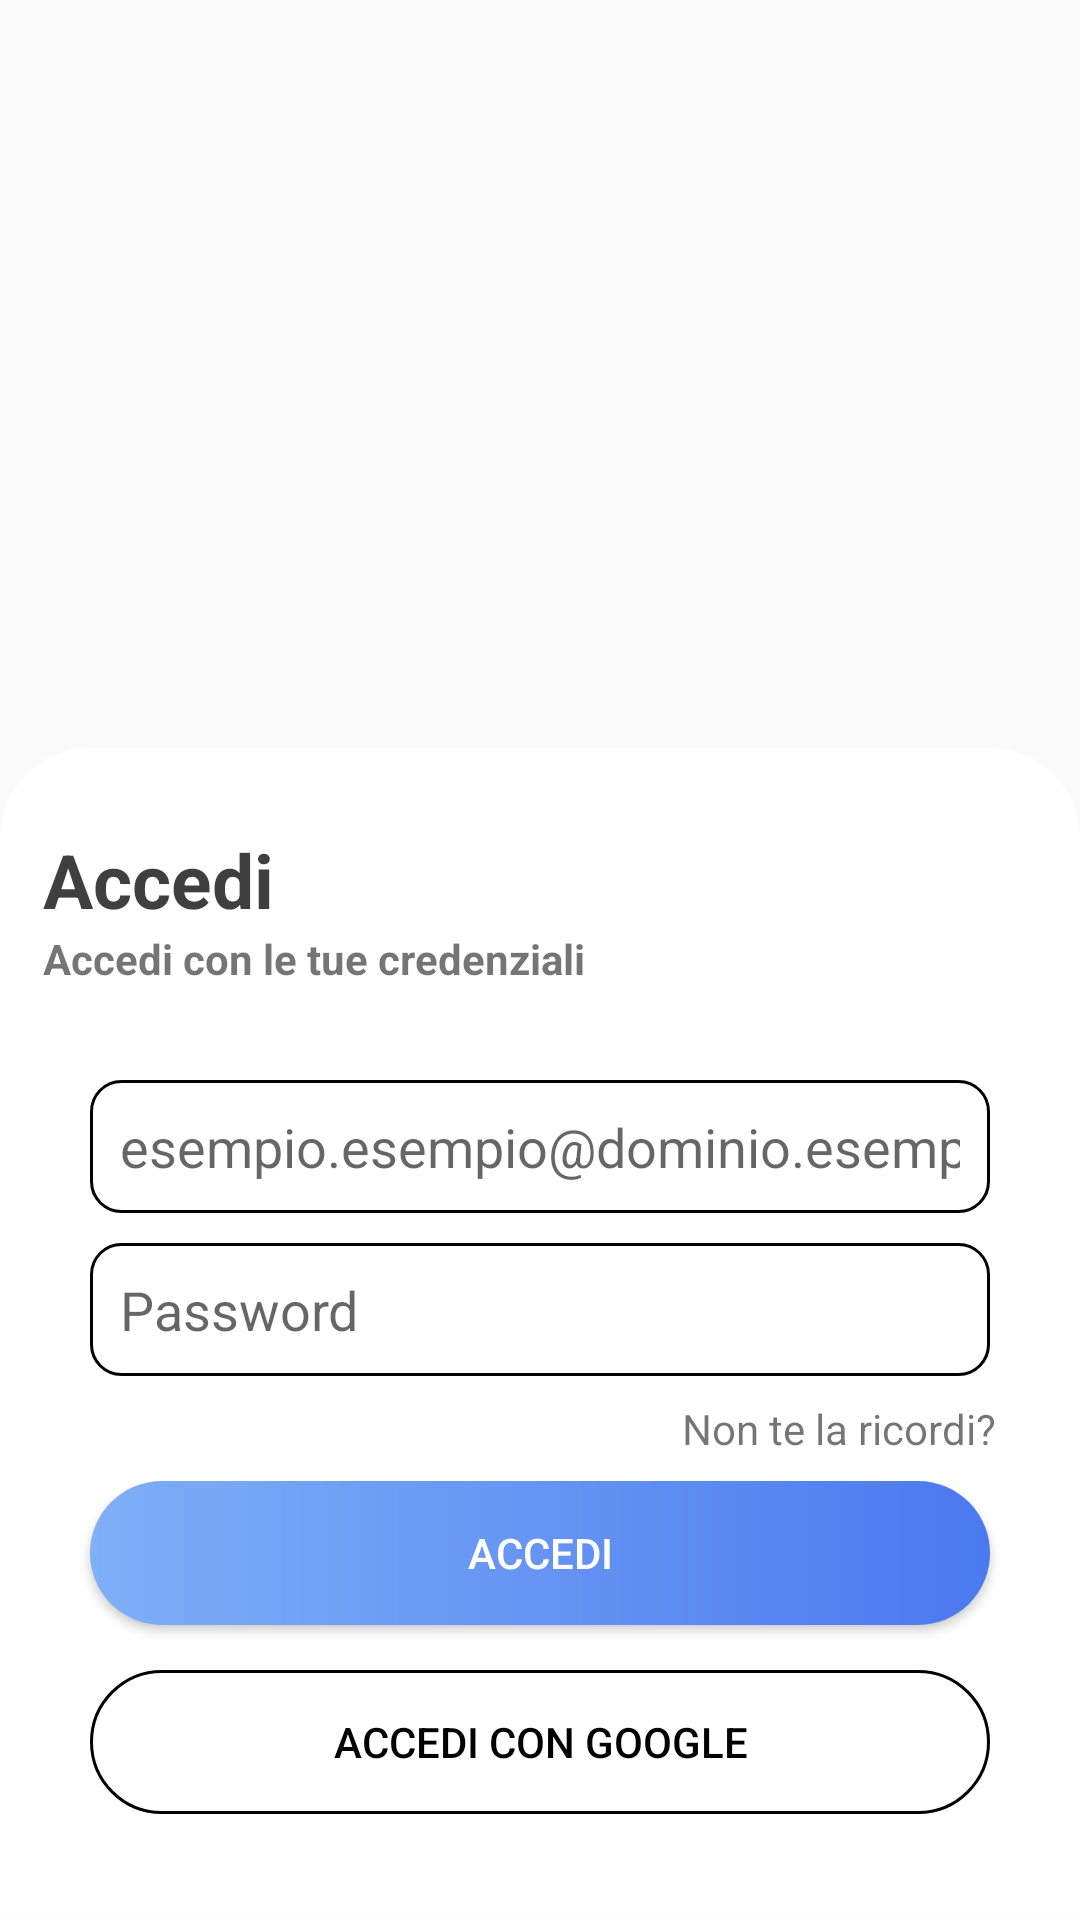

Write the Android layout XML for this screen, with the resource values it uses.
<!-- AndroidManifest.xml: application theme Theme.ProgettoPWM -->
<!-- res/layout/fragment_login.xml -->
<?xml version="1.0" encoding="utf-8"?>
<androidx.constraintlayout.widget.ConstraintLayout xmlns:android="http://schemas.android.com/apk/res/android"
    xmlns:app="http://schemas.android.com/apk/res-auto"
    xmlns:tools="http://schemas.android.com/tools"
    android:layout_width="match_parent"
    android:layout_height="match_parent"
    android:background="@android:color/transparent"
    tools:context=".Login.Login">

    <androidx.constraintlayout.widget.ConstraintLayout
        android:layout_width="match_parent"
        android:layout_height="wrap_content"
        android:background="@drawable/shape_login_border"
        app:layout_constraintBottom_toBottomOf="parent"
        app:layout_constraintEnd_toEndOf="parent"
        app:layout_constraintHorizontal_bias="0.0"
        app:layout_constraintStart_toStartOf="parent"
        app:layout_constraintTop_toTopOf="parent"
        app:layout_constraintVertical_bias="0.998"
        tools:ignore="ExtraText">

        <TextView
            android:id="@+id/passwordDimenticata"
            android:layout_width="wrap_content"
            android:layout_height="wrap_content"
            android:layout_marginTop="8dp"
            android:layout_marginBottom="8dp"
            android:text="@string/passwordDimenticata"
            app:layout_constraintBottom_toTopOf="@+id/linearLayout2"
            app:layout_constraintEnd_toEndOf="parent"
            app:layout_constraintHorizontal_bias="0.89"
            app:layout_constraintStart_toStartOf="parent"
            app:layout_constraintTop_toBottomOf="@+id/linearLayout3"
            android:textColorLink="@color/palette1"
            android:clickable="true"
            />

        <LinearLayout
            android:id="@+id/linearLayout2"
            android:layout_width="match_parent"
            android:layout_height="wrap_content"
            android:layout_marginBottom="16dp"
            android:orientation="vertical"
            app:layout_constraintBottom_toBottomOf="parent"
            app:layout_constraintEnd_toEndOf="parent"
            app:layout_constraintStart_toStartOf="parent"
            app:layout_constraintTop_toBottomOf="@+id/linearLayout3">

            <androidx.appcompat.widget.AppCompatButton
                android:id="@+id/accediNormale"
                style="@style/bottoneLogin"
                android:layout_width="match_parent"
                android:layout_height="wrap_content"
                android:layout_marginHorizontal="@dimen/marginButton"
                android:text="@string/login" />

            <androidx.constraintlayout.widget.ConstraintLayout
                android:layout_width="match_parent"
                android:layout_height="match_parent">

                <ImageView
                    android:id="@+id/imageView"
                    android:layout_width="30dp"
                    android:layout_height="30dp"
                    app:layout_constraintBottom_toBottomOf="parent"
                    app:layout_constraintEnd_toEndOf="@+id/accediConGoogle"
                    app:layout_constraintHorizontal_bias="0.05"
                    app:layout_constraintStart_toStartOf="@+id/accediConGoogle"
                    app:layout_constraintTop_toTopOf="@+id/accediConGoogle"
                    app:srcCompat="@drawable/google__g__logo_svg" />

                <Button
                    android:id="@+id/accediConGoogle"
                    style="@style/AccediConGoole"
                    android:layout_width="match_parent"
                    android:layout_height="wrap_content"
                    android:layout_marginHorizontal="@dimen/marginButton"
                    android:layout_marginTop="@dimen/marginTextEdit"
                    android:text="@string/accediConGoogle"
                    android:textColor="@color/black"
                    app:layout_constraintBottom_toBottomOf="parent"
                    app:layout_constraintEnd_toEndOf="parent"
                    app:layout_constraintStart_toStartOf="parent"
                    app:layout_constraintTop_toTopOf="parent"
                    app:strokeColor="@color/black"
                    app:strokeWidth="1dp" />
            </androidx.constraintlayout.widget.ConstraintLayout>

        </LinearLayout>

        <LinearLayout
            android:id="@+id/linearLayout3"
            android:layout_width="match_parent"
            android:layout_height="wrap_content"
            android:layout_marginHorizontal="@dimen/marginButton"
            android:layout_marginBottom="16dp"
            android:orientation="vertical"
            app:layout_constraintBottom_toTopOf="@+id/linearLayout2"
            app:layout_constraintEnd_toEndOf="parent"
            app:layout_constraintStart_toStartOf="parent"
            app:layout_constraintTop_toBottomOf="@+id/linearLayout">

            <EditText
                android:id="@+id/editTextText2"
                style="@style/textEditStyle"
                android:layout_width="match_parent"
                android:layout_height="wrap_content"
                android:background="@drawable/custom_text_edit"
                android:hint="@string/email"
                android:inputType="text|textEmailAddress"
                android:paddingVertical="@dimen/paddingEditTetxt" />

            <EditText
                android:id="@+id/password"
                style="@style/textEditStyle"
                android:layout_width="match_parent"
                android:layout_height="wrap_content"
                android:layout_marginTop="@dimen/marginLinearLayoutElements"
                android:background="@drawable/custom_text_edit"
                android:ems="10"
                android:hint="@string/password"
                android:inputType="textPassword"
                android:paddingVertical="5dp" />

        </LinearLayout>

        <LinearLayout
            android:id="@+id/linearLayout"
            android:layout_width="wrap_content"
            android:layout_height="wrap_content"
            android:layout_marginTop="8dp"
            android:layout_marginBottom="12dp"
            android:orientation="vertical"
            app:layout_constraintBottom_toTopOf="@+id/linearLayout3"
            app:layout_constraintEnd_toEndOf="parent"
            app:layout_constraintHorizontal_bias="0.08"
            app:layout_constraintStart_toStartOf="parent"
            app:layout_constraintTop_toTopOf="parent">

            <TextView
                android:id="@+id/Title"
                android:textColor="@color/coloretestopiccolo"
                android:layout_width="wrap_content"
                android:layout_height="wrap_content"
                android:text="@string/login"
                android:textSize="@dimen/title"
                android:textStyle="bold" />

            <TextView
                android:id="@+id/email"
                android:layout_width="wrap_content"
                android:layout_height="wrap_content"
                android:text="@string/subtitleLogin"
                android:textStyle="bold" />

        </LinearLayout>

    </androidx.constraintlayout.widget.ConstraintLayout>


</androidx.constraintlayout.widget.ConstraintLayout>
<!-- resources referenced by this layout -->
<resources>
  <color name="black">#FF000000</color>
  <color name="coloretestopiccolo">#DA1E1E1E</color>
  <color name="palette1">#3A7AE6</color>
  <dimen name="marginButton">30dp</dimen>
  <dimen name="marginLinearLayoutElements">10dp</dimen>
  <dimen name="marginTextEdit">15dp</dimen>
  <dimen name="paddingEditTetxt">5dp</dimen>
  <dimen name="title">25dp</dimen>
  <!-- drawable shape_login_border (drawable) -->
  <shape xmlns:android="http://schemas.android.com/apk/res/android">
      <solid android:color="@color/white" /> 
      <corners android:topLeftRadius="@dimen/radiusLogin" android:topRightRadius="@dimen/radiusLogin" /> 
  </shape>
  <string name="accediConGoogle">Accedi con google</string>
  <string name="email">esempio.esempio@dominio.esempio</string>
  <string name="login">Accedi</string>
  <string name="password">Password</string>
  <string name="passwordDimenticata">Non te la ricordi?</string>
  <string name="subtitleLogin">Accedi con le tue credenziali</string>
  <style name="AccediConGoole">
          <item name="android:backgroundTint">@null</item>
          <item name="android:background">@drawable/shape_button_google</item>
          <item name="android:textColor">@color/white</item>
      </style>
  <style name="bottoneLogin">
      <item name="android:background">@drawable/shape_button</item>
      <item name="android:textColor">@color/white</item>
  </style>
  <style name="textEditStyle">
          <item name="android:padding">@dimen/paddingStartTextEdit</item>
          <item name="background">@drawable/text_edit_shape</item>
      </style>
  <style name="Theme.ProgettoPWM" parent="Base.Theme.ProgettoPWM" />
  <color name="white">#FFFFFFFF</color>
  <dimen name="radiusLogin">30dp</dimen>
  <!-- drawable shape_button_google (drawable) -->
  <?xml version="1.0" encoding="utf-8"?>
  <shape xmlns:android="http://schemas.android.com/apk/res/android" android:shape="rectangle">
  <corners android:radius="60dp"/>
      <stroke android:color="@color/black" android:width="1dp"/>
      
  </shape>
  <!-- drawable shape_button (drawable) -->
  <?xml version="1.0" encoding="utf-8"?>
  <shape xmlns:android="http://schemas.android.com/apk/res/android" android:shape="rectangle">
  <corners android:radius="60dp"/>
      <stroke />
      <gradient
          android:startColor="@color/startColor"
          android:endColor="@color/endColor"
          android:angle="0"/>
  </shape>
  <dimen name="paddingStartTextEdit">10dp</dimen>
  <!-- drawable text_edit_shape (drawable) -->
  <?xml version="1.0" encoding="utf-8"?>
  <shape xmlns:android="http://schemas.android.com/apk/res/android"
      android:shape="rectangle"
      android:innerRadius="100dp"
      android:thickness="40dp"
      android:useLevel="false"
      >
  
  <solid android:color="@color/white"/>
      <stroke  android:width="0.5dp" android:color="@color/black" />
      <corners android:radius="@dimen/radius"/>
  </shape>
  <style name="Base.Theme.ProgettoPWM" parent="Theme.AppCompat.Light.NoActionBar.FullScreen">
          
          
      </style>
  <color name="startColor">#7FAFF7</color>
  <color name="endColor">#4B79EF</color>
  <dimen name="radius">50dp</dimen>
  <style name="Theme.AppCompat.Light.NoActionBar.FullScreen" parent="@style/Theme.AppCompat.Light.NoActionBar">
          <item name="android:windowNoTitle">true</item>
          <item name="android:windowActionBar">false</item>
          <item name="android:windowFullscreen">true</item>
          <item name="android:windowContentOverlay">@null</item>
      </style>
</resources>
